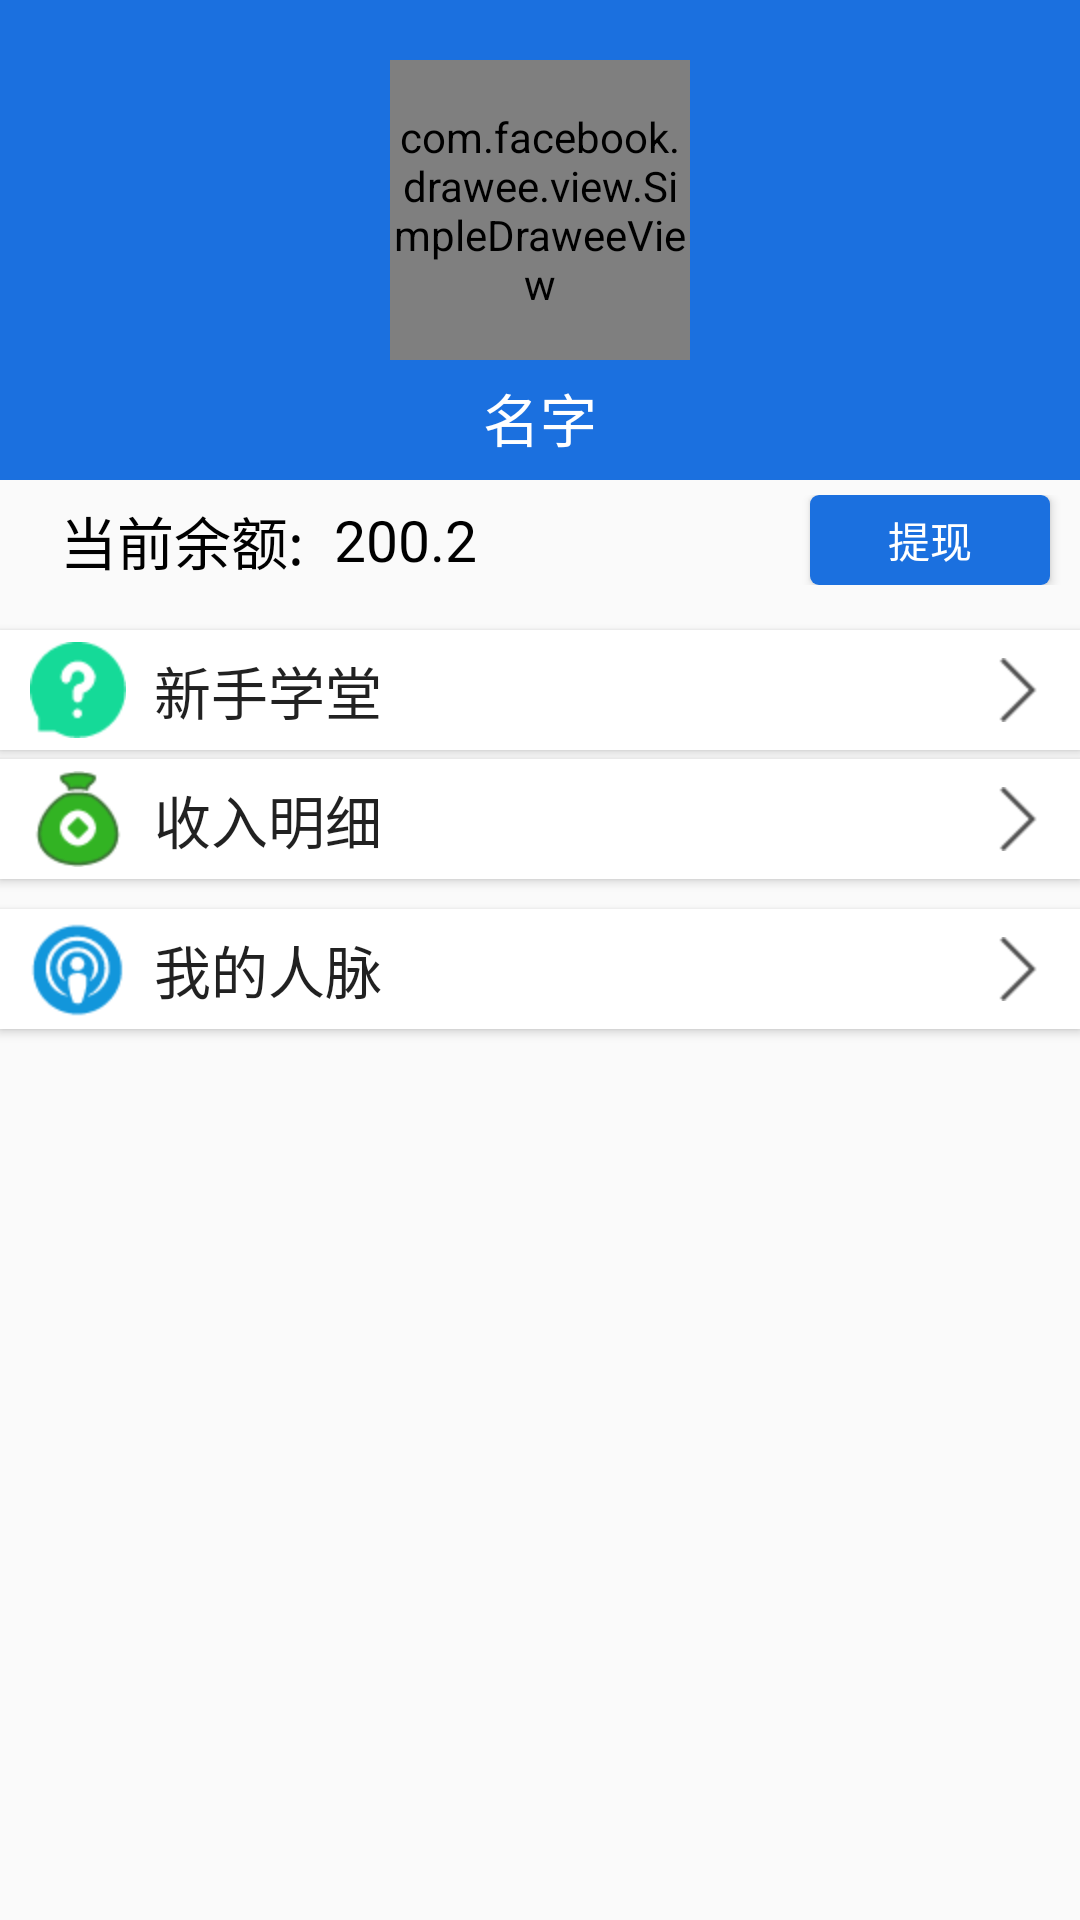

This screen was rendered from an Android layout file. Write that file and the resources it references.
<!-- AndroidManifest.xml: application theme AppTheme.NoActionBar -->
<!-- res/layout/fragment_me.xml -->
<?xml version="1.0" encoding="utf-8"?>
<LinearLayout xmlns:android="http://schemas.android.com/apk/res/android"
    xmlns:fresco="http://schemas.android.com/apk/res-auto"
    android:orientation="vertical"
    android:layout_width="match_parent"
    android:layout_height="match_parent">

    <RelativeLayout

        android:layout_width="match_parent"
        android:layout_height="160dp"
        android:background="@color/colorPrimary">

        <com.facebook.drawee.view.SimpleDraweeView
            android:id="@+id/user_image"
            android:layout_width="100dp"
            android:layout_height="100dp"
            android:layout_centerHorizontal="true"
            android:layout_marginTop="20dp"
            fresco:placeholderImage="@drawable/test_image"
            fresco:placeholderImageScaleType="fitCenter"

            fresco:actualImageScaleType="focusCrop"
            fresco:progressBarImage="@drawable/loading"
            fresco:progressBarImageScaleType="centerInside"
            fresco:progressBarAutoRotateInterval="5000"

            fresco:failureImage="@drawable/fail"
            fresco:failureImageScaleType="centerInside"

            fresco:roundAsCircle="true"
            fresco:roundingBorderWidth="3dp"
            fresco:roundingBorderColor="#fff"
            />
        <TextView
            android:id="@+id/user_name"
            android:layout_width="wrap_content"
            android:layout_height="wrap_content"
            android:layout_centerHorizontal="true"
            android:layout_below="@+id/user_image"
            android:layout_marginTop="5dp"
            android:text="名字"
            android:textColor="#fff"
            android:textSize="19sp"/>

    </RelativeLayout>
    <LinearLayout
        android:id="@+id/test"
        android:layout_width="match_parent"
        android:layout_height="40dp"
        android:orientation="horizontal"
        >
    <TextView
        android:id="@+id/name_money"
        android:layout_width="wrap_content"
        android:layout_height="wrap_content"
        android:text="当前余额:"
        android:textSize="19sp"
        android:textColor="#000"
        android:layout_marginLeft="20dp"
        android:layout_gravity="center_vertical"
        />
    <TextView
        android:id="@+id/number_money"
        android:layout_width="wrap_content"
        android:layout_height="wrap_content"
        android:text="200.2"
        android:textSize="19sp"
        android:textColor="#000"
        android:layout_alignEnd="@+id/name_money"
        android:layout_gravity="center_vertical"
        android:layout_marginLeft="10dp"
        />
        <LinearLayout
            android:layout_width="match_parent"
            android:layout_height="wrap_content"
            android:gravity="right"
            android:layout_gravity="center_vertical"
            >
        <Button
            android:id="@+id/me_withdraw_button"
            android:layout_width="80dp"
            android:layout_height="30dp"
            android:text="提现"
            android:textColor="#fff"
            android:layout_marginRight="10dp"
            android:background="@drawable/button_shape"
            />
    </LinearLayout>
</LinearLayout>
    <LinearLayout
        android:layout_width="fill_parent"
        android:layout_height="fill_parent"
        android:orientation="vertical">
        <Button
            android:layout_width="match_parent"
            android:layout_height="40dp"
            android:background="#FFF"
            android:layout_marginTop="10dp"
            android:drawableLeft="@drawable/study_icon"
            android:paddingLeft="10dp"
            android:paddingRight="10dp"
            android:text="  新手学堂"
            android:textSize="19sp"
            android:textAlignment="textStart"
            android:drawableRight="@drawable/right_icon"

            />
        <Button
            android:layout_width="match_parent"
            android:layout_height="40dp"
            android:background="#FFF"
            android:layout_marginTop="3dp"
            android:drawableLeft="@drawable/come_in"
            android:paddingLeft="10dp"
            android:paddingRight="10dp"
            android:text="  收入明细"
            android:textSize="19sp"
            android:textAlignment="textStart"
            android:drawableRight="@drawable/right_icon"
            />
        <Button
            android:layout_width="match_parent"
            android:layout_height="40dp"
            android:background="#FFF"
            android:layout_marginTop="10dp"
            android:drawableLeft="@drawable/my_friends"
            android:paddingLeft="10dp"
            android:paddingRight="10dp"
            android:text="  我的人脉"
            android:textSize="19sp"
            android:textAlignment="textStart"
            android:drawableRight="@drawable/right_icon"
            />
    </LinearLayout>
</LinearLayout>
<!-- resources referenced by this layout -->
<resources>
  <color name="colorPrimary">#1B70DF</color>
  <!-- drawable button_shape (drawable) -->
  <?xml version="1.0" encoding="utf-8"?>
  <shape xmlns:android="http://schemas.android.com/apk/res/android">
      <solid
          android:color="@color/colorPrimary">
      </solid>
  
      <corners
          android:radius="3dp">
      </corners>
  </shape>
  <!-- drawable come_in: png bitmap (drawable-hdpi, 1932 bytes) -->
  <!-- drawable fail: png bitmap (drawable-hdpi, 2053 bytes) -->
  <!-- drawable loading: png bitmap (drawable-hdpi, 3244 bytes) -->
  <!-- drawable my_friends: png bitmap (drawable-hdpi, 1668 bytes) -->
  <!-- drawable right_icon: png bitmap (drawable-hdpi, 253 bytes) -->
  <!-- drawable study_icon: png bitmap (drawable-hdpi, 1604 bytes) -->
  <!-- drawable test_image: jpg bitmap (drawable-hdpi, 12105 bytes) -->
  <style name="AppTheme.NoActionBar" parent="Theme.AppCompat.Light">
          <item name="windowActionBar">false</item>
          <item name="windowNoTitle">true</item>
          <item name="colorPrimary">@color/colorPrimary</item>
          <item name="colorPrimaryDark">@color/colorPrimaryDark</item>
          <item name="colorAccent">@color/colorAccent</item>
      </style>
  <color name="colorPrimaryDark">#1B70DF</color>
  <color name="colorAccent">#1B70DF</color>
</resources>
